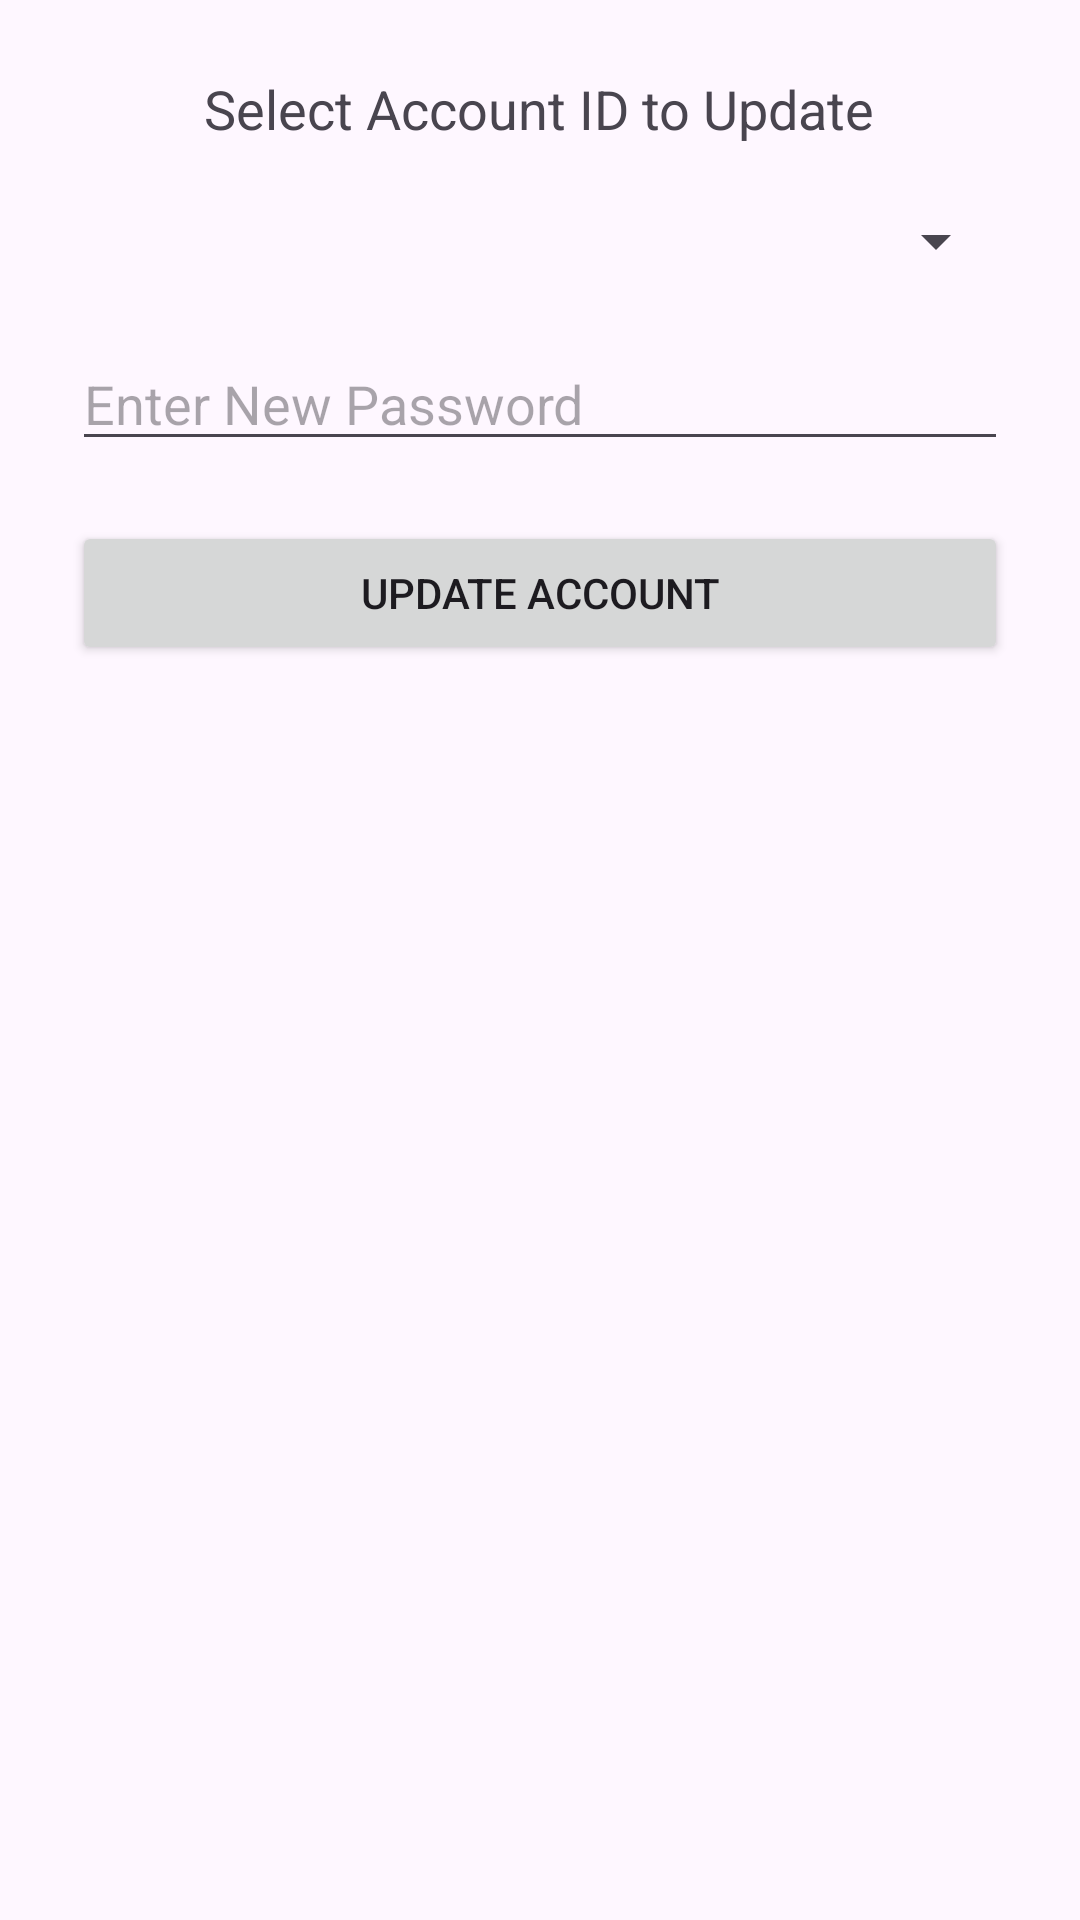

Layout XML and referenced resources for this Android screen:
<!-- AndroidManifest.xml: application theme Theme.Deliverables3_databaseConnection_Login -->
<!-- res/layout/activity_update_password.xml -->
<?xml version="1.0" encoding="utf-8"?>
<LinearLayout
    xmlns:android="http://schemas.android.com/apk/res/android"
    android:orientation="vertical"
    android:padding="24dp"
    android:layout_width="match_parent"
    android:layout_height="match_parent">

    <TextView
        android:id="@+id/titleText"
        android:text="Select Account ID to Update"
        android:textSize="18sp"
        android:layout_width="wrap_content"
        android:layout_height="wrap_content"
        android:layout_gravity="center_horizontal"/>

    <Spinner
        android:id="@+id/idSpinner"
        android:layout_width="match_parent"
        android:layout_height="wrap_content"
        android:layout_marginTop="20dp"/>

    <EditText
        android:id="@+id/newPasswordEditText"
        android:layout_width="match_parent"
        android:layout_height="wrap_content"
        android:layout_marginTop="20dp"
        android:hint="Enter New Password"
        android:inputType="textPassword" />

    <Button
        android:id="@+id/UpdateButton"
        android:layout_width="match_parent"
        android:layout_height="wrap_content"
        android:layout_marginTop="20dp"
        android:text="Update Account" />

</LinearLayout>
<!-- resources referenced by this layout -->
<resources>
  <style name="Theme.Deliverables3_databaseConnection_Login" parent="Base.Theme.Deliverables3_databaseConnection_Login" />
  <style name="Base.Theme.Deliverables3_databaseConnection_Login" parent="Theme.Material3.DayNight.NoActionBar">
          
          
      </style>
</resources>
